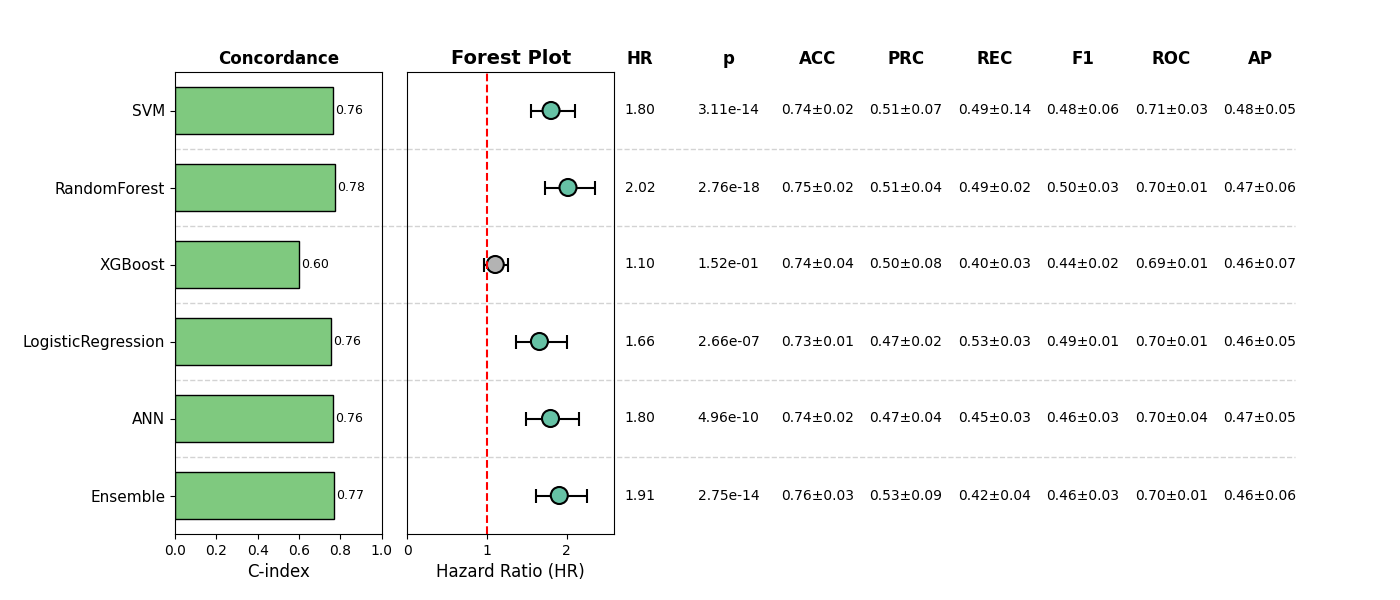

The table this chart was drawn from, first rows:
, Model, HR, CI_lower, CI_upper, p, cindex, accuracy_mean, accuracy_std, precision_mean, precision_std, recall_mean, recall_std, f1_mean, f1_std, roc_auc_mean, roc_auc_std, pr_auc_mean, pr_auc_std, Sig
0, SVM, 1.803, 1.548, 2.099, 3.1084698311245214e-14, 0.7634, 0.7447, 0.02371, 0.5105, 0.07161, 0.4937, 0.1365, 0.4818, 0.05608, 0.7058, 0.0267, 0.4754, 0.05119, True
1, RandomForest, 2.015, 1.722, 2.359, 2.7589719647320426e-18, 0.776, 0.7524, 0.0171, 0.5051, 0.04041, 0.4921, 0.02366, 0.4982, 0.03038, 0.6976, 0.006306, 0.4726, 0.06362, True
2, XGBoost, 1.102, 0.9649, 1.259, 0.1519, 0.6009, 0.7409, 0.03704, 0.4967, 0.08217, 0.4001, 0.03009, 0.4371, 0.02177, 0.6883, 0.01117, 0.4641, 0.07119, False
3, LogisticRegression, 1.657, 1.367, 2.008, 2.660950035030343e-07, 0.7552, 0.7294, 0.01349, 0.4651, 0.02158, 0.5307, 0.03034, 0.4945, 0.007649, 0.7007, 0.006272, 0.4594, 0.05087, True
4, ANN, 1.796, 1.493, 2.159, 4.955471700367975e-10, 0.7649, 0.7371, 0.02059, 0.4741, 0.04403, 0.4537, 0.02528, 0.4632, 0.03227, 0.6971, 0.03687, 0.474, 0.05028, True
5, Ensemble, 1.906, 1.614, 2.251, 2.747125035782713e-14, 0.7678, 0.7563, 0.03319, 0.5339, 0.08872, 0.4154, 0.03824, 0.4609, 0.02774, 0.6964, 0.007857, 0.4638, 0.05628, True
